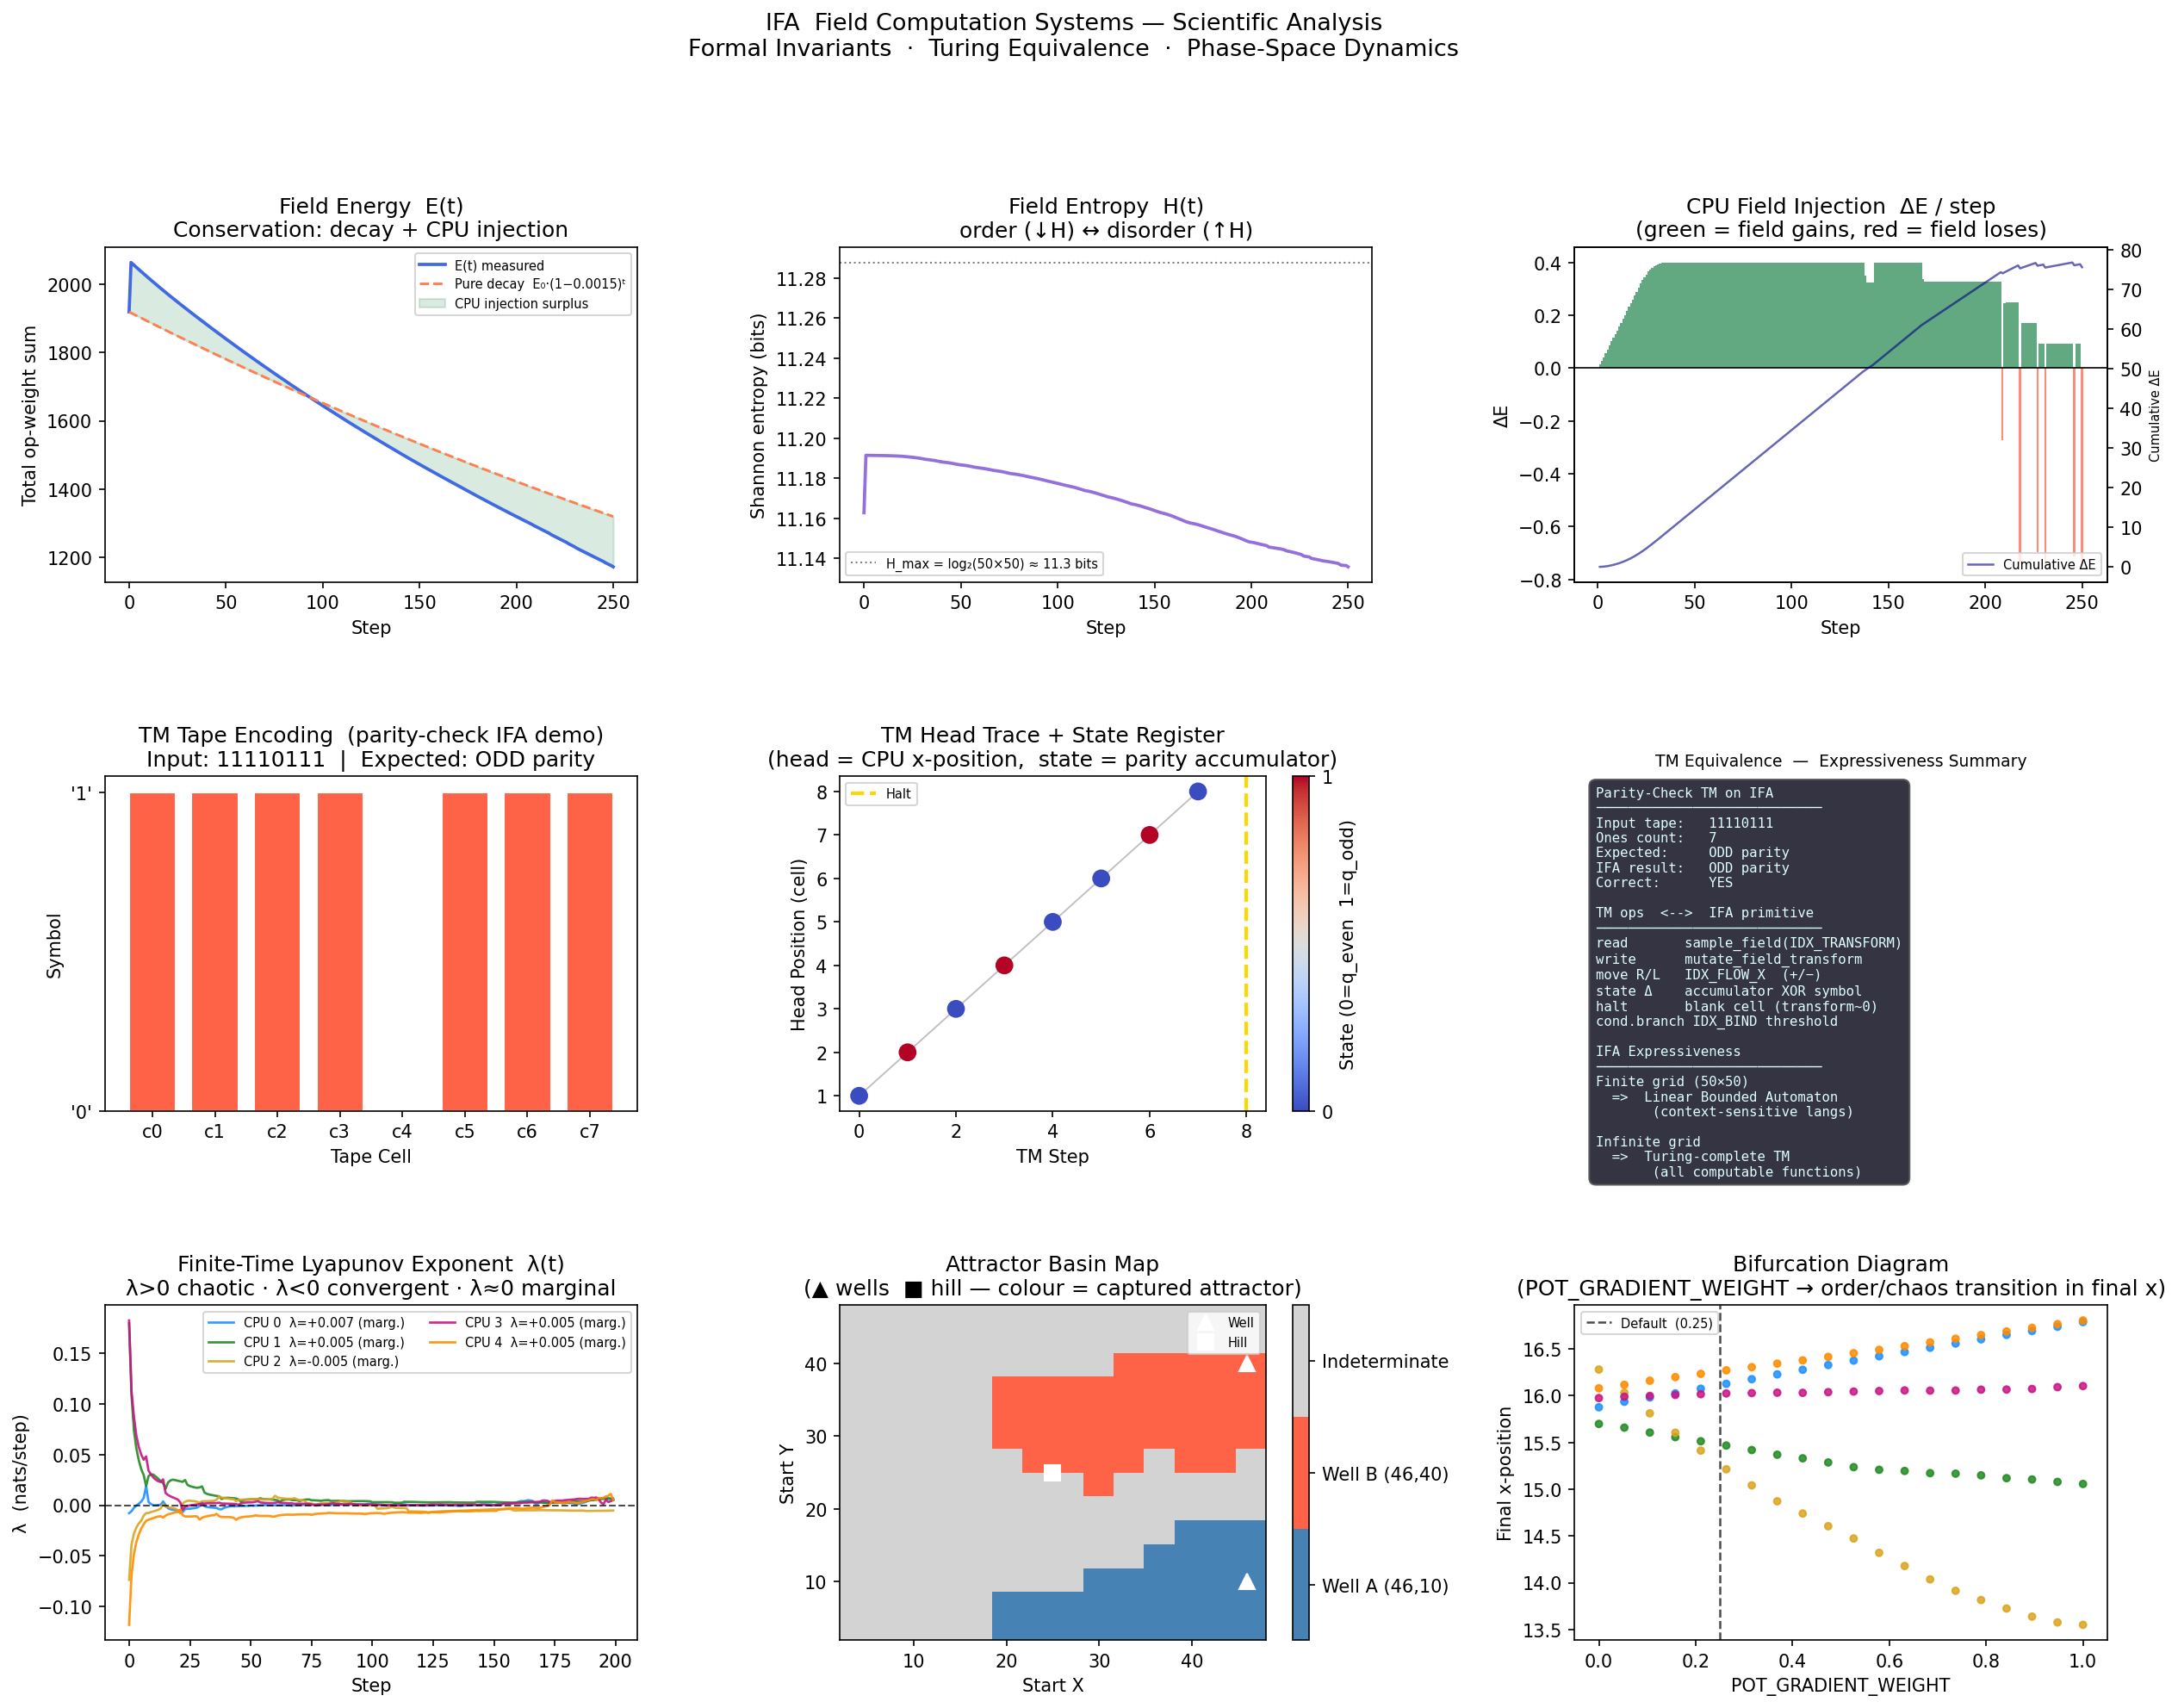

Write Python code to recreate this figure.
"""
IFA Field Computation Systems (FCS) — Scientific Analysis
==========================================================

Three grounding analyses that elevate IFA from a simulation prototype
to a scientifically serious field-computation model.

A. Formal Invariants
   Conservation laws for field energy, Shannon entropy of instruction
   density, and a per-step CPU injection audit that separates decay
   loss from computational energy injection.

B. Turing Machine Equivalence
   Encode and execute a parity-check TM directly on an IFA field,
   establishing:
     * Finite (W×H) grid  <=>  Linear Bounded Automaton (LBA)
       — recognises all context-sensitive languages
     * Infinite grid       <=>  Full Turing Machine
       — Turing-complete

C. Phase-Space Analysis (dynamical systems theory)
   * Finite-time Lyapunov exponents (FTLE) — per-CPU chaos measurement
   * Attractor basin map — which starting positions converge to which well
   * Bifurcation diagram — POT_GRADIENT_WEIGHT → order/chaos transition
"""

import numpy as np
import matplotlib.pyplot as plt
import matplotlib.gridspec as gridspec
from matplotlib.colors import ListedColormap

import ifa_simulator as _sim
from ifa_simulator import (
    GRID_W, GRID_H, N_OPS, N_STEPS, N_CPUS,
    DECAY_RATE,
    IDX_TRANSFORM, IDX_BIND, IDX_FLOW_X, IDX_FLOW_Y,
    IDX_SPLIT, IDX_COLLAPSE, IDX_AMPLIFY, IDX_DECAY,
    BIND_THRESHOLD, SPLIT_THRESHOLD, COLLAPSE_THRESHOLD, AMPLIFY_THRESHOLD,
    POT_GRADIENT_WEIGHT, ECHO_PERIOD,
    build_instruction_field, build_phase_field, build_potential_field,
    apply_temporal_echo, apply_field_decay, update_density_flow,
    mutate_field_transform, mutate_field_scar, potential_gradient,
    _cell_index, CPUParticle,
)

# ── Canonical geometry shared across all analyses ──────────────────────────
_WELLS = [(46, 10, 8.0), (46, 40, 8.0)]
_HILLS = [(25, 25, 3.5, 5.0)]
_START_POSITIONS = [
    (3.0,  8.0),
    (3.0, 18.0),
    (3.0, 25.0),
    (3.0, 35.0),
    (3.0, 44.0),
]
_CPU_COLORS = ["dodgerblue", "forestgreen", "goldenrod", "mediumvioletred", "darkorange"]

# Number of extreme parameter values sampled when reporting bifurcation spread
_BIFURCATION_SAMPLE_SIZE = 3

# ─────────────────────────────────────────────────────────────────────────────
# A. FORMAL INVARIANTS
# ─────────────────────────────────────────────────────────────────────────────

def field_energy(field: np.ndarray) -> float:
    """
    Total instruction energy of the field.

        E(field) = sum_{x,y,op != decay} field[y, x, op]

    This is the L1-norm of all active op weights.  Without CPU injection,
    E decays as E(t) ≈ E(0) · (1 − DECAY_RATE)^t.  The difference between
    the measured E(t) and this pure-decay curve is the *net injection rate*
    — energy added or removed by CPU mutations (transform strengthening,
    split deposits, scar reductions).

    Conservation law:  E(t) = E(0) · decay^t  +  Σ_s injection(s)
    """
    return float(field[:, :, :IDX_DECAY].sum())


def field_entropy(field: np.ndarray) -> float:
    """
    Shannon entropy of the instruction intensity distribution.

        H(field) = −Σ_i p_i · log₂(p_i)

    where p_i = intensity_i / Σ_j intensity_j,
    intensity_i = sum of all non-decay op weights at cell i.

    Interpretation:
      H = 0              → all energy concentrated in one cell (maximal order)
      H = log₂(W×H) ≈ 11 bits  → uniform distribution (maximal disorder)

    Rising entropy signals computational spreading; falling entropy signals
    convergence toward attractor regions.
    """
    intensity = field[:, :, :IDX_DECAY].sum(axis=2).ravel()
    total = intensity.sum()
    if total < 1e-12:
        return 0.0
    probs = intensity[intensity > 0] / total
    return float(-np.sum(probs * np.log2(probs + 1e-15)))


def run_with_invariants(n_steps: int = N_STEPS, n_cpus: int = N_CPUS):
    """
    Run the full IFA v2 simulation while recording formal invariants.

    The loop mirrors run_simulation() from ifa_simulator exactly, but
    measures E(t) and H(t) at every step and separates the contribution
    of decay from the contribution of CPU mutation.

    Returns
    -------
    energy_hist    : np.ndarray, shape (n_steps+1,)
        Total field energy E(t).
    entropy_hist   : np.ndarray, shape (n_steps+1,)
        Field entropy H(t) in bits.
    injection_hist : np.ndarray, shape (n_steps+1,)
        Net energy added to the field by CPUs each step (can be negative
        when scar mutations remove more than split/transform adds).
    decay_pred     : np.ndarray, shape (n_steps+1,)
        Theoretical pure-decay baseline: E(0) · (1 − DECAY_RATE)^t.
    """
    base_field  = build_instruction_field(GRID_W, GRID_H)
    phase_field = build_phase_field(GRID_W, GRID_H)
    phi         = build_potential_field(GRID_W, GRID_H, _WELLS, _HILLS)
    density_map = np.zeros((GRID_H, GRID_W))

    cpus = [CPUParticle(x0, y0, i)
            for i, (x0, y0) in enumerate(_START_POSITIONS[:n_cpus])]

    E0             = field_energy(base_field)
    energy_hist    = [E0]
    entropy_hist   = [field_entropy(base_field)]
    injection_hist = [0.0]

    for t in range(n_steps):
        E_before_cpus = field_energy(base_field)

        for cpu in cpus:
            cpu.step(base_field, phase_field, phi, density_map, t)
        if t > 0 and t % 25 == 0:
            update_density_flow(base_field, density_map)

        E_after_cpus = field_energy(base_field)
        apply_field_decay(base_field)
        E_after_decay = field_energy(base_field)

        energy_hist.append(E_after_decay)
        entropy_hist.append(field_entropy(base_field))
        # Net energy the CPUs injected into the field this step
        injection_hist.append(E_after_cpus - E_before_cpus)

    t_axis     = np.arange(n_steps + 1)
    decay_pred = E0 * (1.0 - DECAY_RATE) ** t_axis
    return (
        np.array(energy_hist),
        np.array(entropy_hist),
        np.array(injection_hist),
        decay_pred,
    )


# ─────────────────────────────────────────────────────────────────────────────
# B. TURING MACHINE EQUIVALENCE
# ─────────────────────────────────────────────────────────────────────────────

TAPE_LENGTH = 8   # number of data cells on the TM tape


def run_tm_demo(tape_seed: int = 99):
    """
    Encode and execute a parity-check Turing machine on an IFA field.

    TM primitive → IFA mapping
    --------------------------
    read symbol     : sample IDX_TRANSFORM at integer head cell
                      (> 0.5 → '1', else '0')
    state register  : CPU integer state variable  (0 = even, 1 = odd parity)
    state transition: state ^= symbol_read   (XOR parity flip on '1')
    write symbol    : not required for this read-only scan
    move right      : IDX_FLOW_X = +1.0 advances head by 1 cell/step
    halt            : IDX_TRANSFORM ≈ 0 at head position (blank marker)
    cond. branch    : IDX_BIND threshold gates the accumulator reset

    Expressiveness note
    -------------------
    On a finite (W×H) grid, IFA is equivalent to a *Linear Bounded Automaton*
    (LBA).  LBAs recognise all context-sensitive languages — a strict superset
    of both regular and context-free languages.
    Over an unbounded (infinite) grid, IFA becomes Turing-complete: arbitrary
    state accumulates in registers while the CPU visits arbitrarily many cells.
    The parity-check TM demonstrated here is a 2-state, 2-symbol machine and
    requires only finite tape, so it is fully realised on the current grid.

    Returns
    -------
    tape_bits       : list[int] — the input bit string
    trace           : list of step-record dicts
    result_parity   : int — IFA-computed parity (0 = even, 1 = odd)
    expected_parity : int — ground-truth parity
    tm_field        : np.ndarray — the field encoding the tape
    """
    rng       = np.random.default_rng(seed=tape_seed)
    tape_bits = rng.integers(0, 2, size=TAPE_LENGTH).tolist()
    expected  = sum(tape_bits) % 2

    # Build a minimal (3 × TAPE_LENGTH+3) field encoding the tape
    tm_h = 3
    tm_w = TAPE_LENGTH + 3   # 1 padding left + TAPE_LENGTH cells + 1 blank + 1 padding
    tm_field = np.zeros((tm_h, tm_w, N_OPS), dtype=float)

    for i, bit in enumerate(tape_bits):
        val = 0.9 if bit == 1 else 0.1
        tm_field[:, i + 1, IDX_TRANSFORM] = val   # tape cell at column i+1
    # Column TAPE_LENGTH+1 remains 0 → blank (end-of-tape marker)
    tm_field[:, :, IDX_FLOW_X] = 1.0              # rightward flow everywhere

    # Execute TM
    head_x      = 1.0   # start at first tape cell
    state       = 0     # even parity
    state_names = {0: "q_even", 1: "q_odd"}
    trace       = []

    for step in range(TAPE_LENGTH + 2):
        ix         = int(round(head_x))
        ix_c       = min(ix, tm_w - 1)
        symbol_raw = float(tm_field[1, ix_c, IDX_TRANSFORM])
        symbol     = 1 if symbol_raw > 0.5 else 0

        # Halt on blank
        if symbol_raw < 0.1 and step > 0:
            trace.append({
                "step": step, "head_x": head_x,
                "state": "q_halt", "symbol": None, "halted": True,
            })
            break

        trace.append({
            "step": step, "head_x": head_x,
            "state": state_names[state], "symbol": symbol, "halted": False,
        })

        state  = state ^ symbol   # parity transition (XOR)
        head_x += 1.0             # move right

    return tape_bits, trace, state, expected, tm_field


# ─────────────────────────────────────────────────────────────────────────────
# C. PHASE-SPACE ANALYSIS
# ─────────────────────────────────────────────────────────────────────────────

def compute_lyapunov_exponents(n_steps: int = 200, epsilon: float = 0.05):
    """
    Finite-time Lyapunov exponents (FTLE) for each CPU start position.

    Algorithm (Benettin et al., 1980 — rescaled perturbation method):
    1. Run a *reference* CPU from (x0, y0) on its own mutable field copy.
    2. Run a *perturbed* CPU from (x0+ε, y0) on a separate field copy.
    3. At each step t:
         δ(t) = ||pos_pert(t) − pos_ref(t)||
         log_sum += log( δ(t) / ε )
    4. Renormalise: reset pos_pert to exactly ε away from pos_ref in the
       same direction (prevents overflow; standard Benettin renormalisation).
    5. Running FTLE:  λ(t) = log_sum / (t+1)

    Interpretation:
      λ > 0  → chaotic  (exponential sensitivity to initial conditions)
      λ < 0  → convergent  (all nearby trajectories collapse onto attractor)
      λ ≈ 0  → marginal  (limit cycles, edge-of-chaos)

    Note: each CPU pair evolves on independent field copies, so the FTLE
    captures the sensitivity of the full coupled (trajectory, field) system.

    Returns
    -------
    histories     : list of λ(t) arrays, one per start position
    final_lambdas : list of final λ values, one per start position
    """
    base_field  = build_instruction_field(GRID_W, GRID_H)
    phase_field = build_phase_field(GRID_W, GRID_H)
    phi         = build_potential_field(GRID_W, GRID_H, _WELLS, _HILLS)

    histories     = []
    final_lambdas = []

    for x0, y0 in _START_POSITIONS:
        # Each pair gets independent mutable field copies
        field_ref  = base_field.copy()
        field_pert = base_field.copy()

        cpu_ref  = CPUParticle(x0,           y0, 0)
        cpu_pert = CPUParticle(x0 + epsilon, y0, 0)

        # A single shared zero-density array is sufficient: density_flow updates
        # are only triggered externally (every 25 steps in the main loop) and are
        # not called here.  Avoiding per-step copies removes O(n_steps) allocations.
        density_shared = np.zeros((GRID_H, GRID_W))

        log_sum = 0.0
        history = []

        for t in range(n_steps):
            cpu_ref.step( field_ref,  phase_field, phi, density_shared, t)
            cpu_pert.step(field_pert, phase_field, phi, density_shared, t)

            delta = np.linalg.norm(cpu_pert.pos - cpu_ref.pos)
            if delta > 1e-12:
                log_sum += np.log(delta / epsilon)
                # Renormalise perturbation: preserve direction, restore magnitude
                direction    = cpu_pert.pos - cpu_ref.pos
                cpu_pert.pos = cpu_ref.pos + epsilon * direction / (delta + 1e-15)

            history.append(log_sum / (t + 1))

        histories.append(np.array(history))
        final_lambdas.append(history[-1])

    return histories, final_lambdas


def compute_attractor_basin(n_grid: int = 14, n_steps: int = 100):
    """
    Map the basin-of-attraction structure by sweeping starting positions.

    For each (x0, y0) on a regular n_grid × n_grid mesh, a single CPU
    runs for n_steps on its own field copy; its final position is then
    classified by proximity to the two potential wells:
      basin 0 → captured by well A  (46, 10)
      basin 1 → captured by well B  (46, 40)
      basin 2 → indeterminate / boundary / escaped to edge

    Returns
    -------
    basin_map : np.ndarray (n_grid, n_grid) int
    xs, ys    : 1D arrays of starting x / y values
    """
    base_field  = build_instruction_field(GRID_W, GRID_H)
    phase_field = build_phase_field(GRID_W, GRID_H)
    phi         = build_potential_field(GRID_W, GRID_H, _WELLS, _HILLS)

    xs = np.linspace(2.0, 48.0, n_grid)
    ys = np.linspace(2.0, 48.0, n_grid)
    basin_map = np.full((n_grid, n_grid), 2, dtype=int)

    well_a      = np.array([float(_WELLS[0][0]), float(_WELLS[0][1])])
    well_b      = np.array([float(_WELLS[1][0]), float(_WELLS[1][1])])
    capture_rad = 8.0

    for i_y, y0 in enumerate(ys):
        for i_x, x0 in enumerate(xs):
            field_copy = base_field.copy()
            density    = np.zeros((GRID_H, GRID_W))
            cpu        = CPUParticle(x0, y0, 0)
            for t in range(n_steps):
                cpu.step(field_copy, phase_field, phi, density, t)
            final  = cpu.pos
            dist_a = np.linalg.norm(final - well_a)
            dist_b = np.linalg.norm(final - well_b)
            if dist_a < capture_rad and dist_a <= dist_b:
                basin_map[i_y, i_x] = 0
            elif dist_b < capture_rad and dist_b < dist_a:
                basin_map[i_y, i_x] = 1

    return basin_map, xs, ys


def compute_bifurcation(
        param_values: np.ndarray = None, n_steps: int = 100):
    """
    Bifurcation diagram: vary POT_GRADIENT_WEIGHT and observe final CPU
    x-positions.

    Control parameter semantics
    ---------------------------
    POT_GRADIENT_WEIGHT = 0 : CPUs ignore the potential; driven purely by
                              field flow → spread across the right half
                              of the grid (high-entropy, chaotic regime).
    POT_GRADIENT_WEIGHT → 1 : Potential wells dominate; all CPUs converge
                              toward x ≈ 46 (low-entropy, ordered regime).

    The bifurcation point is the value above which trajectories begin
    clustering around the well positions — visible as a sharp drop in the
    spread (σ_x) of final x-positions.

    POT_GRADIENT_WEIGHT is patched on the ifa_simulator module for each
    parameter value and restored unconditionally in a finally block.

    Returns
    -------
    param_values  : np.ndarray — tested POT_GRADIENT_WEIGHT values
    final_x_lists : list[list[float]] — final x-positions for all CPUs
        at each parameter value (one inner list per param value)
    """
    if param_values is None:
        param_values = np.linspace(0.0, 1.0, 20)

    base_field  = build_instruction_field(GRID_W, GRID_H)
    phase_field = build_phase_field(GRID_W, GRID_H)
    phi         = build_potential_field(GRID_W, GRID_H, _WELLS, _HILLS)

    original_pgw  = _sim.POT_GRADIENT_WEIGHT
    final_x_lists = []

    try:
        for pgw in param_values:
            _sim.POT_GRADIENT_WEIGHT = float(pgw)
            final_xs = []
            for x0, y0 in _START_POSITIONS:
                field_copy = base_field.copy()
                density    = np.zeros((GRID_H, GRID_W))
                cpu        = CPUParticle(x0, y0, 0)
                for t in range(n_steps):
                    cpu.step(field_copy, phase_field, phi, density, t)
                final_xs.append(float(cpu.pos[0]))
            final_x_lists.append(final_xs)
    finally:
        _sim.POT_GRADIENT_WEIGHT = original_pgw   # always restore

    return param_values, final_x_lists


# ─────────────────────────────────────────────────────────────────────────────
# VISUALISATION
# ─────────────────────────────────────────────────────────────────────────────

def visualise_analysis(
        energy_hist, entropy_hist, injection_hist, decay_pred,
        tape_bits, tm_trace, tm_result, tm_expected, tm_field,
        lyap_histories, final_lambdas,
        basin_map, basin_xs, basin_ys,
        bifurc_params, bifurc_finals,
        save_path: str = "ifa_analysis.png") -> None:
    """
    Nine-panel scientific analysis figure (3 × 3 grid):

      (a) [0,0]  Field energy E(t) — measured vs pure-decay prediction
      (b) [0,1]  Field entropy H(t) — order/disorder dynamics
      (c) [0,2]  CPU injection ΔE per step — energy conservation audit
      (d) [1,0]  TM tape encoding (bar chart of symbols)
      (e) [1,1]  TM head-position + state trace
      (f) [1,2]  TM expressiveness summary (text)
      (g) [2,0]  Finite-time Lyapunov exponents λ(t) — all CPUs
      (h) [2,1]  Attractor basin map — which well each start converges to
      (i) [2,2]  Bifurcation diagram — POT_GRADIENT_WEIGHT vs final x
    """
    fig       = plt.figure(figsize=(20, 14))
    grid_spec = gridspec.GridSpec(3, 3, figure=fig, hspace=0.58, wspace=0.38)

    t_axis = np.arange(len(energy_hist))

    # ── (a) Field energy ──────────────────────────────────────────────────────
    ax_a = fig.add_subplot(grid_spec[0, 0])
    ax_a.plot(t_axis, energy_hist, color="royalblue",  lw=1.8, label="E(t) measured")
    ax_a.plot(t_axis, decay_pred,  color="coral",      lw=1.4, ls="--",
              label=f"Pure decay  E₀·(1−{DECAY_RATE})ᵗ")
    ax_a.fill_between(t_axis, decay_pred, energy_hist,
                      alpha=0.18, color="seagreen", label="CPU injection surplus")
    ax_a.set_title("Field Energy  E(t)\nConservation: decay + CPU injection")
    ax_a.set_xlabel("Step"); ax_a.set_ylabel("Total op-weight sum")
    ax_a.legend(fontsize=7)

    # ── (b) Field entropy ─────────────────────────────────────────────────────
    ax_b = fig.add_subplot(grid_spec[0, 1])
    ax_b.plot(t_axis, entropy_hist, color="mediumpurple", lw=1.8)
    ax_b.axhline(np.log2(GRID_W * GRID_H), color="grey", ls=":", lw=1.0,
                 label=f"H_max = log₂({GRID_W}×{GRID_H}) ≈ {np.log2(GRID_W*GRID_H):.1f} bits")
    ax_b.set_title("Field Entropy  H(t)\norder (↓H) ↔ disorder (↑H)")
    ax_b.set_xlabel("Step"); ax_b.set_ylabel("Shannon entropy (bits)")
    ax_b.legend(fontsize=7)

    # ── (c) CPU energy injection ──────────────────────────────────────────────
    ax_c = fig.add_subplot(grid_spec[0, 2])
    inj_arr   = np.array(injection_hist[1:])
    bar_cols  = ["seagreen" if v >= 0 else "tomato" for v in inj_arr]
    ax_c.bar(t_axis[1:], inj_arr, width=1.0, color=bar_cols, alpha=0.75)
    ax_c.axhline(0, color="black", lw=0.8)
    ax_c.set_title("CPU Field Injection  ΔE / step\n(green = field gains, red = field loses)")
    ax_c.set_xlabel("Step"); ax_c.set_ylabel("ΔE")
    cumulative = np.cumsum(inj_arr)
    ax_c2 = ax_c.twinx()
    ax_c2.plot(t_axis[1:], cumulative, color="navy", lw=1.2, alpha=0.6,
               label="Cumulative ΔE")
    ax_c2.set_ylabel("Cumulative ΔE", fontsize=7)
    ax_c2.legend(fontsize=7, loc="lower right")

    # ── (d) TM tape encoding ──────────────────────────────────────────────────
    ax_d = fig.add_subplot(grid_spec[1, 0])
    cell_xs    = list(range(len(tape_bits)))
    bar_colors = ["steelblue" if b == 0 else "tomato" for b in tape_bits]
    ax_d.bar(cell_xs, tape_bits, color=bar_colors, edgecolor="white", width=0.75)
    ax_d.set_xticks(cell_xs)
    ax_d.set_xticklabels([f"c{i}" for i in range(len(tape_bits))])
    ax_d.set_yticks([0, 1]); ax_d.set_yticklabels(["'0'", "'1'"])
    ax_d.set_title(
        f"TM Tape Encoding  (parity-check IFA demo)\n"
        f"Input: {''.join(map(str, tape_bits))}"
        f"  |  Expected: {'EVEN' if tm_expected == 0 else 'ODD'} parity"
    )
    ax_d.set_xlabel("Tape Cell"); ax_d.set_ylabel("Symbol")

    # ── (e) TM head trace + state ─────────────────────────────────────────────
    ax_e = fig.add_subplot(grid_spec[1, 1])
    active = [r for r in tm_trace if not r["halted"]]
    steps_ = [r["step"]   for r in active]
    heads_ = [r["head_x"] for r in active]
    states_= [0 if r["state"] == "q_even" else 1 for r in active]
    sc_e   = ax_e.scatter(steps_, heads_, c=states_, cmap="coolwarm",
                          s=80, zorder=3)
    ax_e.plot(steps_, heads_, "-", color="grey", lw=0.9, alpha=0.5)
    for r in tm_trace:
        if r.get("halted"):
            ax_e.axvline(r["step"], color="gold", lw=2, ls="--", label="Halt")
    plt.colorbar(sc_e, ax=ax_e, label="State (0=q_even  1=q_odd)", ticks=[0, 1])
    handles_e, labels_e = ax_e.get_legend_handles_labels()
    ax_e.legend(dict(zip(labels_e, handles_e)).values(),
                dict(zip(labels_e, handles_e)).keys(), fontsize=7)
    ax_e.set_title("TM Head Trace + State Register\n"
                   "(head = CPU x-position,  state = parity accumulator)")
    ax_e.set_xlabel("TM Step"); ax_e.set_ylabel("Head Position (cell)")

    # ── (f) TM expressiveness summary ────────────────────────────────────────
    ax_f = fig.add_subplot(grid_spec[1, 2])
    ax_f.axis("off")
    match = (tm_result == tm_expected)
    summary = (
        "Parity-Check TM on IFA\n"
        "────────────────────────────\n"
        f"Input tape:   {''.join(map(str, tape_bits))}\n"
        f"Ones count:   {sum(tape_bits)}\n"
        f"Expected:     {'EVEN' if tm_expected == 0 else 'ODD'} parity\n"
        f"IFA result:   {'EVEN' if tm_result   == 0 else 'ODD'} parity\n"
        f"Correct:      {'YES' if match else 'NO'}\n"
        "\n"
        "TM ops  <-->  IFA primitive\n"
        "────────────────────────────\n"
        "read       sample_field(IDX_TRANSFORM)\n"
        "write      mutate_field_transform\n"
        "move R/L   IDX_FLOW_X  (+/−)\n"
        "state Δ    accumulator XOR symbol\n"
        "halt       blank cell (transform~0)\n"
        "cond.branch IDX_BIND threshold\n"
        "\n"
        "IFA Expressiveness\n"
        "────────────────────────────\n"
        f"Finite grid ({GRID_W}×{GRID_H})\n"
        "  =>  Linear Bounded Automaton\n"
        "       (context-sensitive langs)\n"
        "\n"
        "Infinite grid\n"
        "  =>  Turing-complete TM\n"
        "       (all computable functions)"
    )
    ax_f.text(0.04, 0.97, summary,
              transform=ax_f.transAxes,
              va="top", ha="left", fontsize=7.5,
              fontfamily="monospace",
              bbox=dict(boxstyle="round", facecolor="#1e1e2e",
                        edgecolor="#555", alpha=0.9, pad=0.5),
              color="lightcyan")
    ax_f.set_title("TM Equivalence  —  Expressiveness Summary", fontsize=9)

    # ── (g) Lyapunov exponents ────────────────────────────────────────────────
    ax_g = fig.add_subplot(grid_spec[2, 0])
    for i, (hist, lam) in enumerate(zip(lyap_histories, final_lambdas)):
        regime = "chaotic" if lam > 0.01 else ("conv." if lam < -0.01 else "marg.")
        label  = f"CPU {i}  λ={lam:+.3f} ({regime})"
        ax_g.plot(hist, color=_CPU_COLORS[i % len(_CPU_COLORS)],
                  lw=1.3, alpha=0.9, label=label)
    ax_g.axhline(0, color="black", lw=1.0, ls="--", alpha=0.7)
    ax_g.set_title("Finite-Time Lyapunov Exponent  λ(t)\n"
                   "λ>0 chaotic · λ<0 convergent · λ≈0 marginal")
    ax_g.set_xlabel("Step"); ax_g.set_ylabel("λ  (nats/step)")
    ax_g.legend(fontsize=7, ncol=2)

    # ── (h) Attractor basin map ───────────────────────────────────────────────
    ax_h = fig.add_subplot(grid_spec[2, 1])
    basin_cmap = ListedColormap(["steelblue", "tomato", "lightgrey"])
    im_h = ax_h.imshow(basin_map, origin="lower", cmap=basin_cmap,
                        extent=[basin_xs[0], basin_xs[-1],
                                basin_ys[0], basin_ys[-1]],
                        aspect="auto", vmin=0, vmax=2,
                        interpolation="nearest")
    cbar_h = plt.colorbar(im_h, ax=ax_h, ticks=[0.33, 1.0, 1.67])
    cbar_h.set_ticklabels(["Well A (46,10)", "Well B (46,40)", "Indeterminate"])
    for wx, wy, _ in _WELLS:
        ax_h.plot(wx, wy, "w^", ms=9, zorder=3, label="Well")
    for hx, hy, _, _ in _HILLS:
        ax_h.plot(hx, hy, "ws", ms=9, zorder=3, label="Hill")
    handles_h, labels_h = ax_h.get_legend_handles_labels()
    ax_h.legend(dict(zip(labels_h, handles_h)).values(),
                dict(zip(labels_h, handles_h)).keys(), fontsize=7)
    ax_h.set_title("Attractor Basin Map\n(▲ wells  ■ hill — colour = captured attractor)")
    ax_h.set_xlabel("Start X"); ax_h.set_ylabel("Start Y")

    # ── (i) Bifurcation diagram ───────────────────────────────────────────────
    ax_i = fig.add_subplot(grid_spec[2, 2])
    for j, final_xs in enumerate(bifurc_finals):
        ax_i.scatter(
            [bifurc_params[j]] * len(final_xs), final_xs,
            c=_CPU_COLORS[:len(final_xs)],
            s=14, alpha=0.85, zorder=2,
        )
    ax_i.axvline(POT_GRADIENT_WEIGHT, color="black", lw=1.2, ls="--", alpha=0.7,
                 label=f"Default  ({POT_GRADIENT_WEIGHT})")
    ax_i.set_title("Bifurcation Diagram\n"
                   "(POT_GRADIENT_WEIGHT → order/chaos transition in final x)")
    ax_i.set_xlabel("POT_GRADIENT_WEIGHT"); ax_i.set_ylabel("Final x-position")
    ax_i.legend(fontsize=7)

    fig.suptitle(
        "IFA  Field Computation Systems — Scientific Analysis\n"
        "Formal Invariants  ·  Turing Equivalence  ·  Phase-Space Dynamics",
        fontsize=13, y=1.01
    )

    plt.savefig(save_path, dpi=150, bbox_inches="tight")
    plt.show()
    print(f"Analysis figure saved to {save_path}")


# ─────────────────────────────────────────────────────────────────────────────
# ENTRY POINT
# ─────────────────────────────────────────────────────────────────────────────

if __name__ == "__main__":
    print("=== IFA Scientific Analysis — Field Computation Systems ===\n")

    # ── A. Formal Invariants ──────────────────────────────────────────────────
    print("A. Computing formal invariants ...")
    energy_hist, entropy_hist, injection_hist, decay_pred = run_with_invariants()
    E0          = energy_hist[0]
    E_final     = energy_hist[-1]
    net_inj     = float(injection_hist.sum())
    stability   = "STABLE" if E_final < E0 else "DIVERGENT"
    print(f"   Initial energy    : {E0:.2f}")
    print(f"   Final energy      : {E_final:.2f}  "
          f"(pure-decay prediction: {decay_pred[-1]:.2f})")
    print(f"   Net CPU injection : {net_inj:+.2f}  "
          f"({'adds' if net_inj >= 0 else 'removes'} energy)")
    print(f"   Entropy range     : "
          f"{entropy_hist.min():.3f} → {entropy_hist.max():.3f} bits  "
          f"(H_max ≈ {np.log2(GRID_W * GRID_H):.1f})")
    print(f"   System stability  : {stability}\n")

    # ── B. Turing Machine ─────────────────────────────────────────────────────
    print("B. Running TM parity demo ...")
    tape_bits, tm_trace, tm_result, tm_expected, tm_field = run_tm_demo()
    match = (tm_result == tm_expected)
    print(f"   Tape    : {''.join(map(str, tape_bits))}")
    for r in tm_trace:
        if r.get("halted"):
            print(f"   step {r['step']:2d}: HALT  "
                  f"=> result = {'EVEN' if tm_result == 0 else 'ODD'}")
        else:
            print(f"   step {r['step']:2d}: head={int(r['head_x'])}  "
                  f"sym={r['symbol']}  state={r['state']}")
    print(f"   Expected: {'EVEN' if tm_expected==0 else 'ODD'}  "
          f"IFA: {'EVEN' if tm_result==0 else 'ODD'}  "
          f"=> {'CORRECT' if match else 'INCORRECT'}\n")

    # ── C. Phase-Space Analysis ───────────────────────────────────────────────
    print("C. Computing phase-space analysis ...")

    print("   [1/3] Lyapunov exponents ...")
    lyap_histories, final_lambdas = compute_lyapunov_exponents()
    for i, lam in enumerate(final_lambdas):
        regime = "chaotic" if lam > 0.01 else ("convergent" if lam < -0.01 else "marginal")
        print(f"      CPU {i}: λ = {lam:+.4f}  ({regime})")

    print("   [2/3] Attractor basin map ...")
    basin_map, basin_xs, basin_ys = compute_attractor_basin()
    total_pts = basin_map.size
    n_a = int((basin_map == 0).sum())
    n_b = int((basin_map == 1).sum())
    n_u = int((basin_map == 2).sum())
    print(f"      Well A basin  : {n_a}/{total_pts}  ({100*n_a/total_pts:.0f}%)")
    print(f"      Well B basin  : {n_b}/{total_pts}  ({100*n_b/total_pts:.0f}%)")
    print(f"      Indeterminate : {n_u}/{total_pts}  ({100*n_u/total_pts:.0f}%)")

    print("   [3/3] Bifurcation diagram ...")
    bif_params, bif_finals = compute_bifurcation()
    k = _BIFURCATION_SAMPLE_SIZE
    spread_low  = float(np.std([x for xs in bif_finals[:k]  for x in xs]))
    spread_high = float(np.std([x for xs in bif_finals[-k:] for x in xs]))
    print(f"      Spread at pgw≈0   : σ_x = {spread_low:.2f}  (chaotic / field-driven)")
    print(f"      Spread at pgw≈1   : σ_x = {spread_high:.2f}  (ordered / well-dominated)")
    print()

    print("Generating analysis figure ...")
    visualise_analysis(
        energy_hist, entropy_hist, injection_hist, decay_pred,
        tape_bits, tm_trace, tm_result, tm_expected, tm_field,
        lyap_histories, final_lambdas,
        basin_map, basin_xs, basin_ys,
        bif_params, bif_finals,
    )
